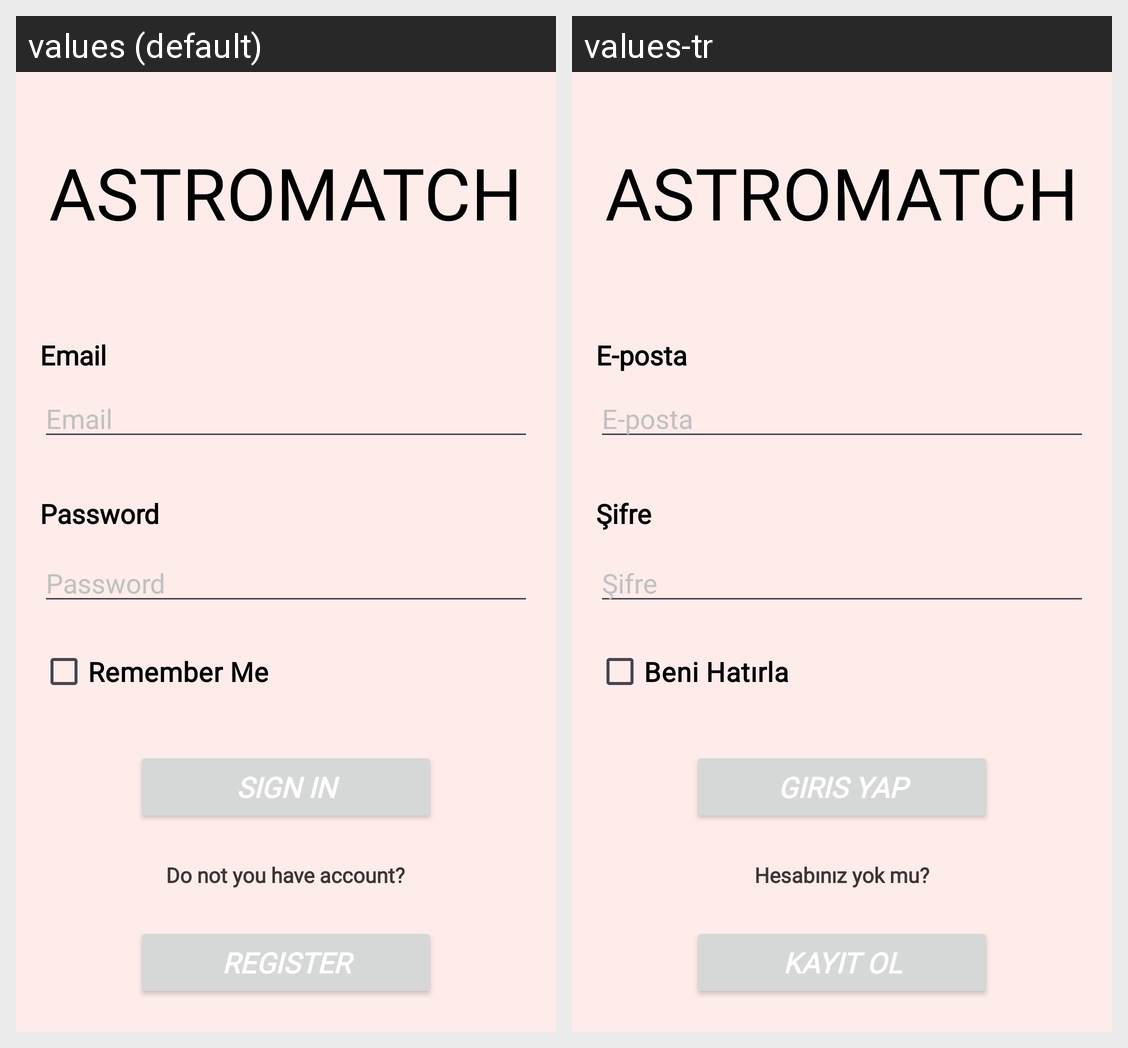

Translations of the strings shown on this Android screen, per locale in the grid:
Android screen res/layout/fragment_login.xml rendered under 2 locales, left to right: values (default), values-tr. Device: Nexus 5 (rendered at 1080×1920; each locale shown at half size, 540×960, under a caption strip naming it); theme Theme.MyBirthdayReminder.
Strings drawn on this screen, with the default value and each locale's value (text and hints the layout hard-codes, and strings that could not be matched under every locale, appear in the picture but are not listed):

login_app_title_big
  values: ASTROMATCH
  values-tr: ASTROMATCH

email
  values: Email
  values-tr: E-posta

password
  values: Password
  values-tr: Şifre

remember_me
  values: Remember Me
  values-tr: Beni Hatırla

sign_in
  values: SIGN IN
  values-tr: GIRIS YAP

dont_have_account
  values: Do not you have account?
  values-tr: Hesabınız yok mu?

register
  values: REGISTER
  values-tr: KAYIT OL
